Dataset: Fruit-Image-Recognition (GitHub, DAWEIJSW/Fruit-Image-Recognition). Classes: ambarella large, ambarella small, carrot, grape, mangosteen, persimmon.

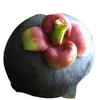
Label: mangosteen

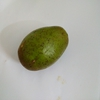
Label: ambarella large

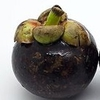
Label: mangosteen

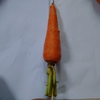
Label: carrot

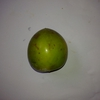
Label: persimmon

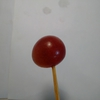
Label: grape
